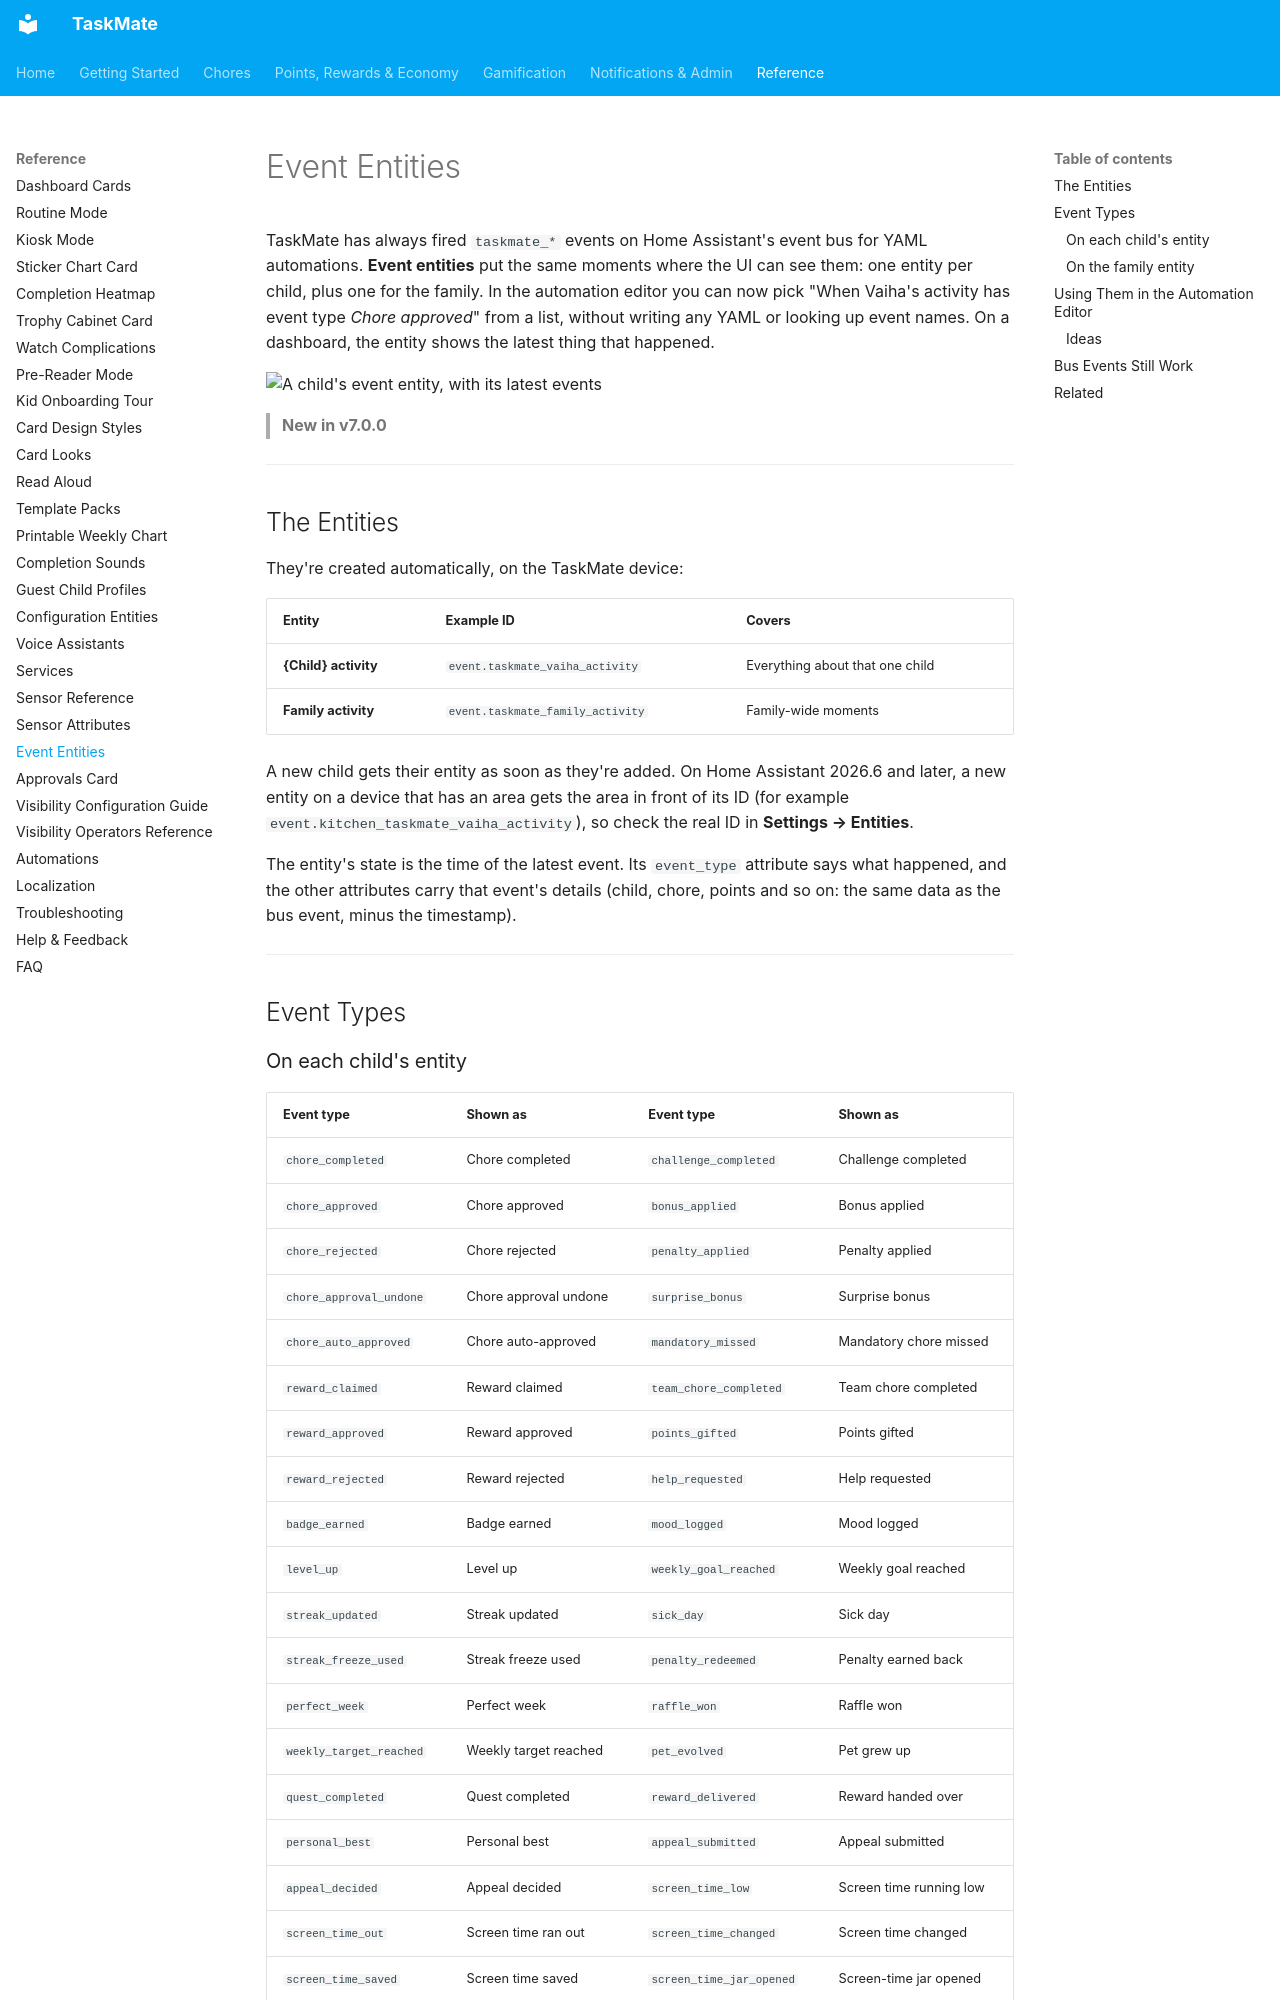

repository: tempus2016/taskmate · page: Event-Entities/index.html · generator: mkdocs

# Event Entities

TaskMate has always fired `taskmate_*` events on Home Assistant's event bus for YAML automations. **Event entities** put the same moments where the UI can see them: one entity per child, plus one for the family. In the automation editor you can now pick "When Vaiha's activity has event type *Chore approved*" from a list, without writing any YAML or looking up event names. On a dashboard, the entity shows the latest thing that happened.

![A child's event entity, with its latest events](images/event-entity-more-info.png)

> **New in v7.0.0**

---

## The Entities

They're created automatically, on the TaskMate device:

| Entity | Example ID | Covers |
|--------|-----------|--------|
| **{Child} activity** | `event.taskmate_vaiha_activity` | Everything about that one child |
| **Family activity** | `event.taskmate_family_activity` | Family-wide moments |

A new child gets their entity as soon as they're added. On Home Assistant 2026.6 and later, a new entity on a device that has an area gets the area in front of its ID (for example `event.kitchen_taskmate_vaiha_activity`), so check the real ID in **Settings → Entities**.

The entity's state is the time of the latest event. Its `event_type` attribute says what happened, and the other attributes carry that event's details (child, chore, points and so on: the same data as the bus event, minus the timestamp).

---

## Event Types
